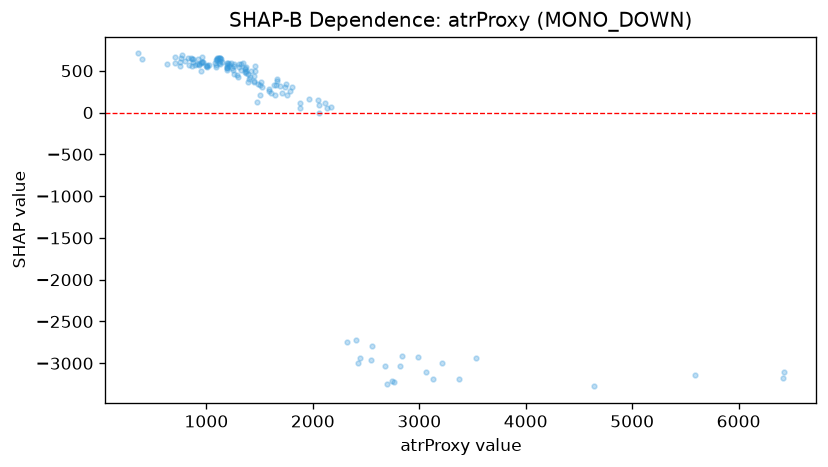

Source data for this figure (header and first rows):
feature_value, shap_value
632.4, 584.6
853.6, 651.9
354.5, 707.1
395.8, 644.8
700.7, 664.6
1129, 650.5
826.5, 652.8
764.4, 656.8
864.1, 646.1
1103, 651.2
1190, 569.8
875.7, 639
868.2, 559.6
1125, 614.5
1376, 476.9
1007, 546.2
993.5, 561.6
756.3, 602.3
1101, 640
1146, 600.2
706.1, 587.7
773.8, 687.2
893.4, 573.1
955.9, 599.8
1189, 549.8
1377, 497.5
1348, 590.1
803.1, 611.2
931.1, 581.2
1192, 506
1881, 51.22
1124, 586.1
2051, 148.2
2443, -2933
1242, 538
1328, 509
1088, 542.2
839.6, 570.8
932.7, 565.9
1285, 454.1
1586, 260.5
1395, 456.4
1362, 518.5
1398, 400.3
2058, -5.705
2427, -2998
1460, 560.5
1642, 209.2
2696, -3244
5586, -3142
4645, -3276
3375, -3182
2761, -3227
3064, -3099
2820, -3034
3125, -3192
2741, -3213
6425, -3106
6413, -3181
3533, -2940
... 79 more rows
